Labelled photos from "dataset_damage", an image-classification folder in sirnikLiK/krabs. The possible labels are: damage 10 to 19 percent, damage 20 to 29 percent, damage 30 to 39 percent, damage 40 to 49 percent, damage 50 to 59 percent, damage 60 to 69 percent, damage 70 to 79 percent, damage 80 to 89 percent, damage 90 to 99 percent.

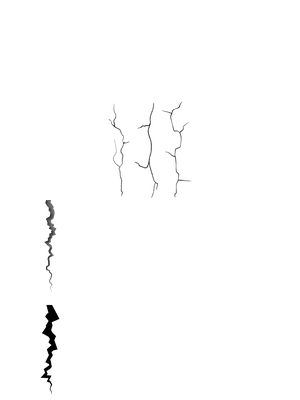
Label: damage 40 to 49 percent

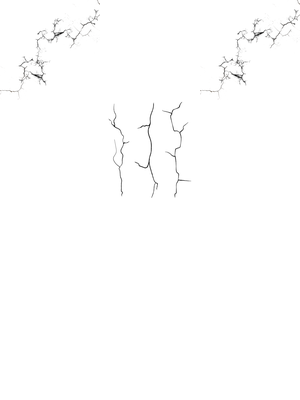
Label: damage 50 to 59 percent

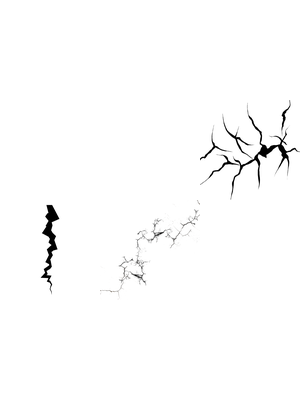
Label: damage 30 to 39 percent

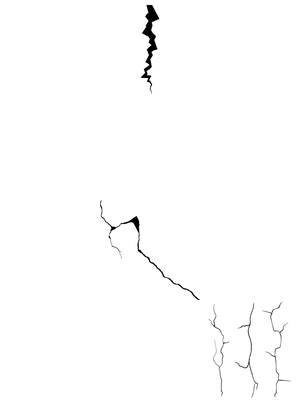
Label: damage 20 to 29 percent

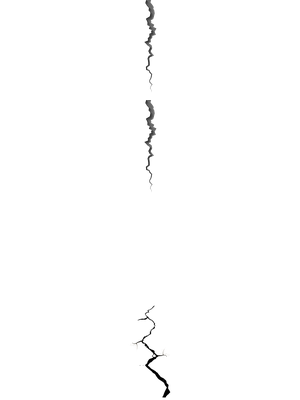
Label: damage 20 to 29 percent

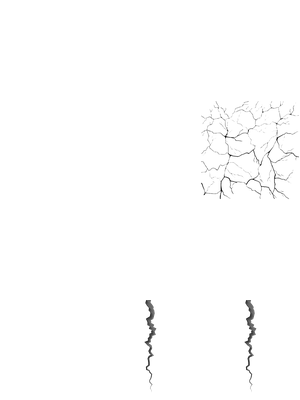
Label: damage 20 to 29 percent
